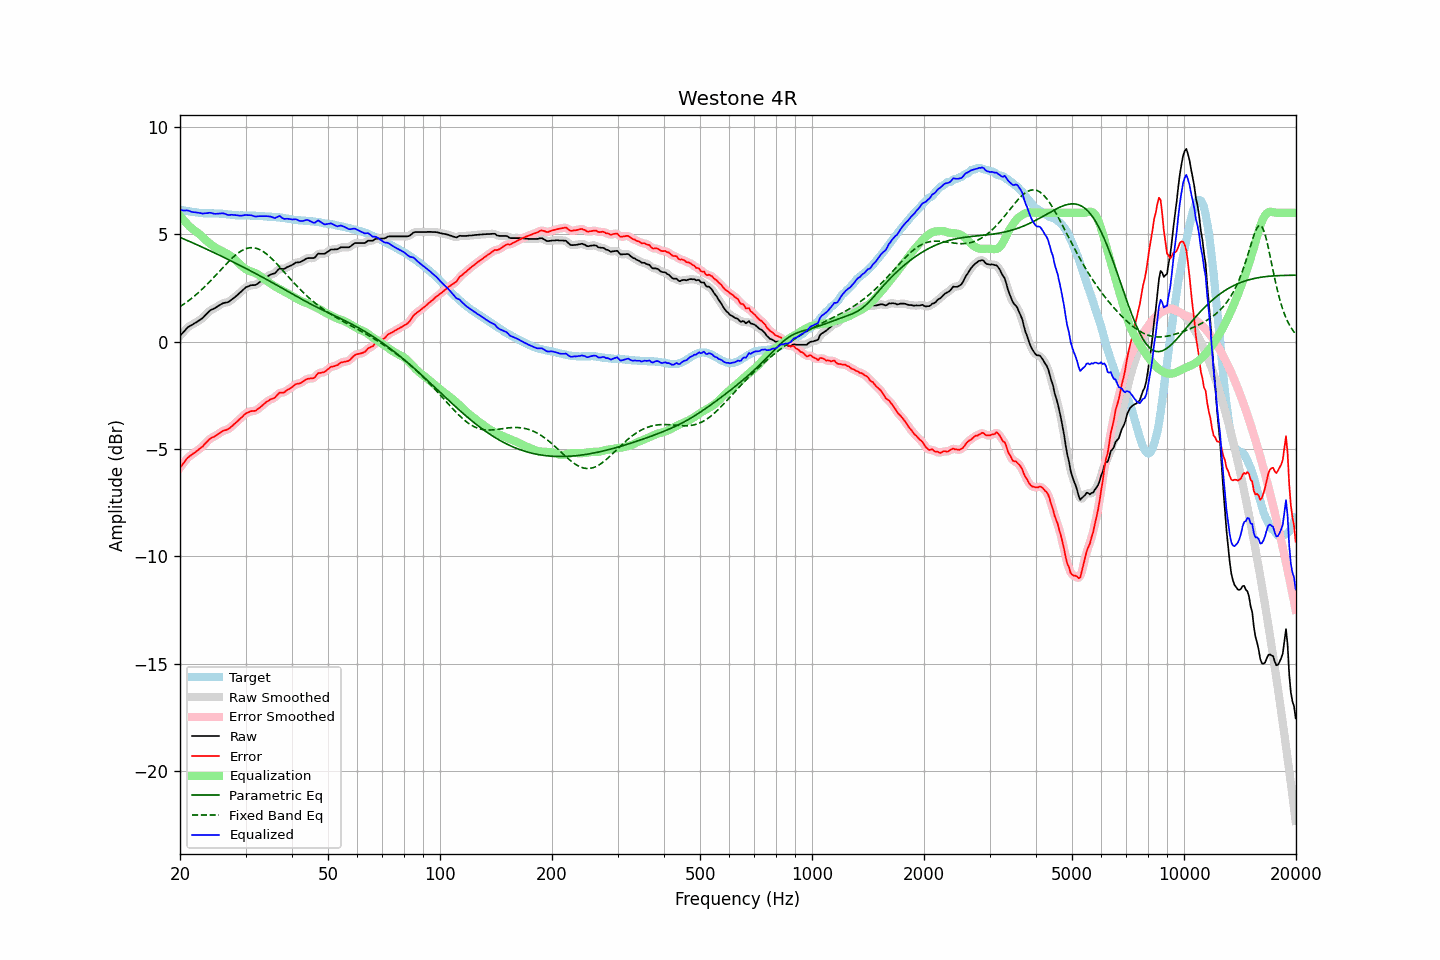

The table this chart was drawn from, first rows:
frequency, raw, error, smoothed, error_smoothed, equalization, parametric_eq, fixed_band_eq, equalized_raw, equalized_smoothed, target
20.00, 0.27, -5.87, 0.26, -5.88, 5.86, 4.85, 1.62, 6.13, 6.13, 6.14
20.20, 0.35, -5.78, 0.35, -5.78, 5.77, 4.82, 1.67, 6.12, 6.12, 6.13
20.40, 0.43, -5.68, 0.43, -5.68, 5.68, 4.79, 1.72, 6.11, 6.11, 6.11
20.61, 0.51, -5.60, 0.51, -5.58, 5.59, 4.76, 1.78, 6.10, 6.11, 6.10
20.81, 0.60, -5.48, 0.59, -5.49, 5.51, 4.72, 1.83, 6.11, 6.10, 6.08
21.02, 0.67, -5.40, 0.66, -5.41, 5.43, 4.69, 1.88, 6.10, 6.10, 6.07
21.23, 0.72, -5.34, 0.72, -5.34, 5.36, 4.66, 1.94, 6.08, 6.08, 6.06
21.44, 0.76, -5.29, 0.76, -5.29, 5.29, 4.63, 2.00, 6.05, 6.05, 6.05
21.66, 0.80, -5.23, 0.80, -5.23, 5.23, 4.59, 2.06, 6.03, 6.03, 6.03
21.87, 0.85, -5.18, 0.85, -5.18, 5.17, 4.56, 2.12, 6.02, 6.02, 6.03
22.09, 0.89, -5.13, 0.89, -5.13, 5.12, 4.53, 2.18, 6.01, 6.01, 6.02
22.31, 0.94, -5.07, 0.94, -5.07, 5.07, 4.49, 2.25, 6.01, 6.01, 6.01
22.54, 0.99, -5.01, 0.98, -5.01, 5.01, 4.46, 2.31, 5.99, 5.99, 6.00
22.76, 1.04, -4.95, 1.04, -4.95, 4.94, 4.43, 2.38, 5.98, 5.98, 5.99
22.99, 1.09, -4.90, 1.10, -4.88, 4.87, 4.39, 2.45, 5.96, 5.97, 5.99
23.22, 1.17, -4.81, 1.17, -4.81, 4.80, 4.36, 2.53, 5.97, 5.97, 5.97
23.45, 1.25, -4.73, 1.24, -4.73, 4.73, 4.32, 2.60, 5.98, 5.97, 5.97
23.69, 1.32, -4.66, 1.32, -4.65, 4.66, 4.29, 2.67, 5.98, 5.99, 5.97
23.92, 1.40, -4.57, 1.40, -4.58, 4.60, 4.25, 2.75, 6.00, 5.99, 5.97
24.16, 1.46, -4.51, 1.45, -4.52, 4.54, 4.22, 2.83, 6.00, 5.99, 5.97
24.40, 1.50, -4.47, 1.50, -4.47, 4.48, 4.18, 2.91, 5.98, 5.98, 5.97
24.65, 1.53, -4.44, 1.53, -4.44, 4.43, 4.15, 2.99, 5.96, 5.96, 5.97
24.89, 1.57, -4.40, 1.57, -4.40, 4.38, 4.11, 3.07, 5.95, 5.95, 5.97
25.14, 1.62, -4.35, 1.62, -4.35, 4.33, 4.08, 3.15, 5.95, 5.95, 5.97
25.39, 1.67, -4.30, 1.67, -4.30, 4.29, 4.04, 3.23, 5.96, 5.96, 5.97
25.65, 1.71, -4.25, 1.71, -4.25, 4.26, 4.00, 3.31, 5.96, 5.97, 5.96
25.91, 1.76, -4.20, 1.75, -4.20, 4.22, 3.97, 3.39, 5.98, 5.97, 5.95
26.16, 1.79, -4.15, 1.78, -4.16, 4.18, 3.93, 3.47, 5.97, 5.97, 5.94
26.43, 1.81, -4.13, 1.80, -4.13, 4.14, 3.89, 3.55, 5.95, 5.95, 5.94
26.69, 1.82, -4.11, 1.82, -4.11, 4.10, 3.86, 3.63, 5.92, 5.92, 5.93
26.96, 1.84, -4.08, 1.85, -4.08, 4.06, 3.82, 3.71, 5.89, 5.90, 5.92
27.23, 1.89, -4.03, 1.89, -4.03, 4.01, 3.78, 3.78, 5.90, 5.90, 5.92
27.50, 1.95, -3.96, 1.94, -3.96, 3.96, 3.75, 3.86, 5.91, 5.90, 5.91
27.77, 2.00, -3.90, 2.00, -3.90, 3.90, 3.71, 3.93, 5.90, 5.90, 5.90
28.05, 2.06, -3.83, 2.06, -3.83, 3.84, 3.67, 3.99, 5.89, 5.89, 5.88
28.33, 2.12, -3.76, 2.12, -3.76, 3.76, 3.63, 4.06, 5.88, 5.88, 5.88
28.62, 2.19, -3.69, 2.18, -3.69, 3.69, 3.60, 4.12, 5.88, 5.88, 5.88
28.90, 2.25, -3.62, 2.25, -3.63, 3.62, 3.56, 4.17, 5.87, 5.87, 5.87
29.19, 2.32, -3.56, 2.32, -3.55, 3.55, 3.52, 4.22, 5.87, 5.87, 5.88
29.48, 2.39, -3.49, 2.39, -3.48, 3.48, 3.48, 4.26, 5.87, 5.87, 5.88
29.78, 2.47, -3.41, 2.46, -3.41, 3.42, 3.44, 4.30, 5.89, 5.88, 5.87
30.08, 2.53, -3.35, 2.52, -3.35, 3.37, 3.40, 4.32, 5.90, 5.89, 5.87
30.38, 2.56, -3.31, 2.56, -3.31, 3.33, 3.37, 4.35, 5.89, 5.89, 5.87
30.68, 2.59, -3.28, 2.59, -3.28, 3.30, 3.33, 4.36, 5.88, 5.89, 5.87
30.99, 2.62, -3.25, 2.61, -3.25, 3.27, 3.29, 4.37, 5.88, 5.88, 5.87
31.30, 2.63, -3.24, 2.62, -3.24, 3.24, 3.25, 4.37, 5.87, 5.86, 5.86
31.61, 2.63, -3.23, 2.63, -3.23, 3.21, 3.21, 4.37, 5.84, 5.84, 5.86
31.93, 2.64, -3.22, 2.65, -3.21, 3.18, 3.17, 4.35, 5.82, 5.83, 5.86
32.24, 2.68, -3.17, 2.68, -3.17, 3.15, 3.13, 4.33, 5.83, 5.83, 5.85
32.57, 2.74, -3.11, 2.73, -3.11, 3.10, 3.09, 4.30, 5.84, 5.83, 5.85
32.89, 2.79, -3.05, 2.79, -3.05, 3.05, 3.05, 4.27, 5.84, 5.84, 5.84
33.22, 2.85, -2.99, 2.85, -2.99, 2.99, 3.01, 4.23, 5.84, 5.84, 5.84
33.55, 2.91, -2.93, 2.91, -2.92, 2.93, 2.97, 4.18, 5.84, 5.84, 5.84
33.89, 2.97, -2.86, 2.97, -2.86, 2.88, 2.93, 4.13, 5.84, 5.84, 5.82
34.23, 3.02, -2.80, 3.02, -2.80, 2.82, 2.89, 4.07, 5.84, 5.84, 5.82
34.57, 3.06, -2.76, 3.06, -2.75, 2.77, 2.85, 4.01, 5.83, 5.84, 5.82
34.92, 3.11, -2.71, 3.10, -2.71, 2.72, 2.80, 3.94, 5.83, 5.82, 5.81
35.27, 3.14, -2.67, 3.13, -2.68, 2.67, 2.76, 3.87, 5.80, 5.80, 5.81
35.62, 3.16, -2.65, 3.16, -2.65, 2.62, 2.72, 3.79, 5.77, 5.77, 5.81
35.97, 3.18, -2.62, 3.20, -2.60, 2.57, 2.68, 3.72, 5.75, 5.77, 5.79
... 635 more rows
